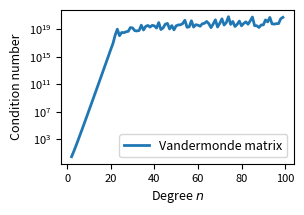

Python code for this plot:
#!/usr/bin/python3
import numpy as np
import matplotlib.pyplot as plt

ns = np.arange(2, 100) # degree of the polynomial

# Loop through the values of n and create the Vandermonde matrix
# Calculate the condition number
kappas = []
for n in ns:
    x = np.linspace(0, 1, n) # n points in the interval [-1, 1]
    V = np.vander(x, increasing=True)
    kappa = np.linalg.cond(V)
    kappas.append(kappa)

# Plot the condition number as a function of n
fig, ax = plt.subplots(figsize=(3, 2), dpi=300)
ax.plot(ns, kappas, label='Vandermonde matrix', color='tab:blue', lw=2)

# Formatting
# ax.set_ylim(1e2, 1e10)
ax.set_xlabel('Degree $n$', fontsize=9)
ax.set_ylabel('Condition number', fontsize=9)
ax.set_yscale('log')
ax.legend(loc='lower right', fontsize=9)
# Prettify
ax.tick_params(axis='both', which='major', labelsize=8)
ax.tick_params(axis='both', which='minor', bottom=False, left=False)
ax.tick_params(axis='both', which='both', right=False, top=False)
# Save figure
# plt.savefig('results/vander_cond.pdf', bbox_inches='tight', transparent=True)
plt.show()
